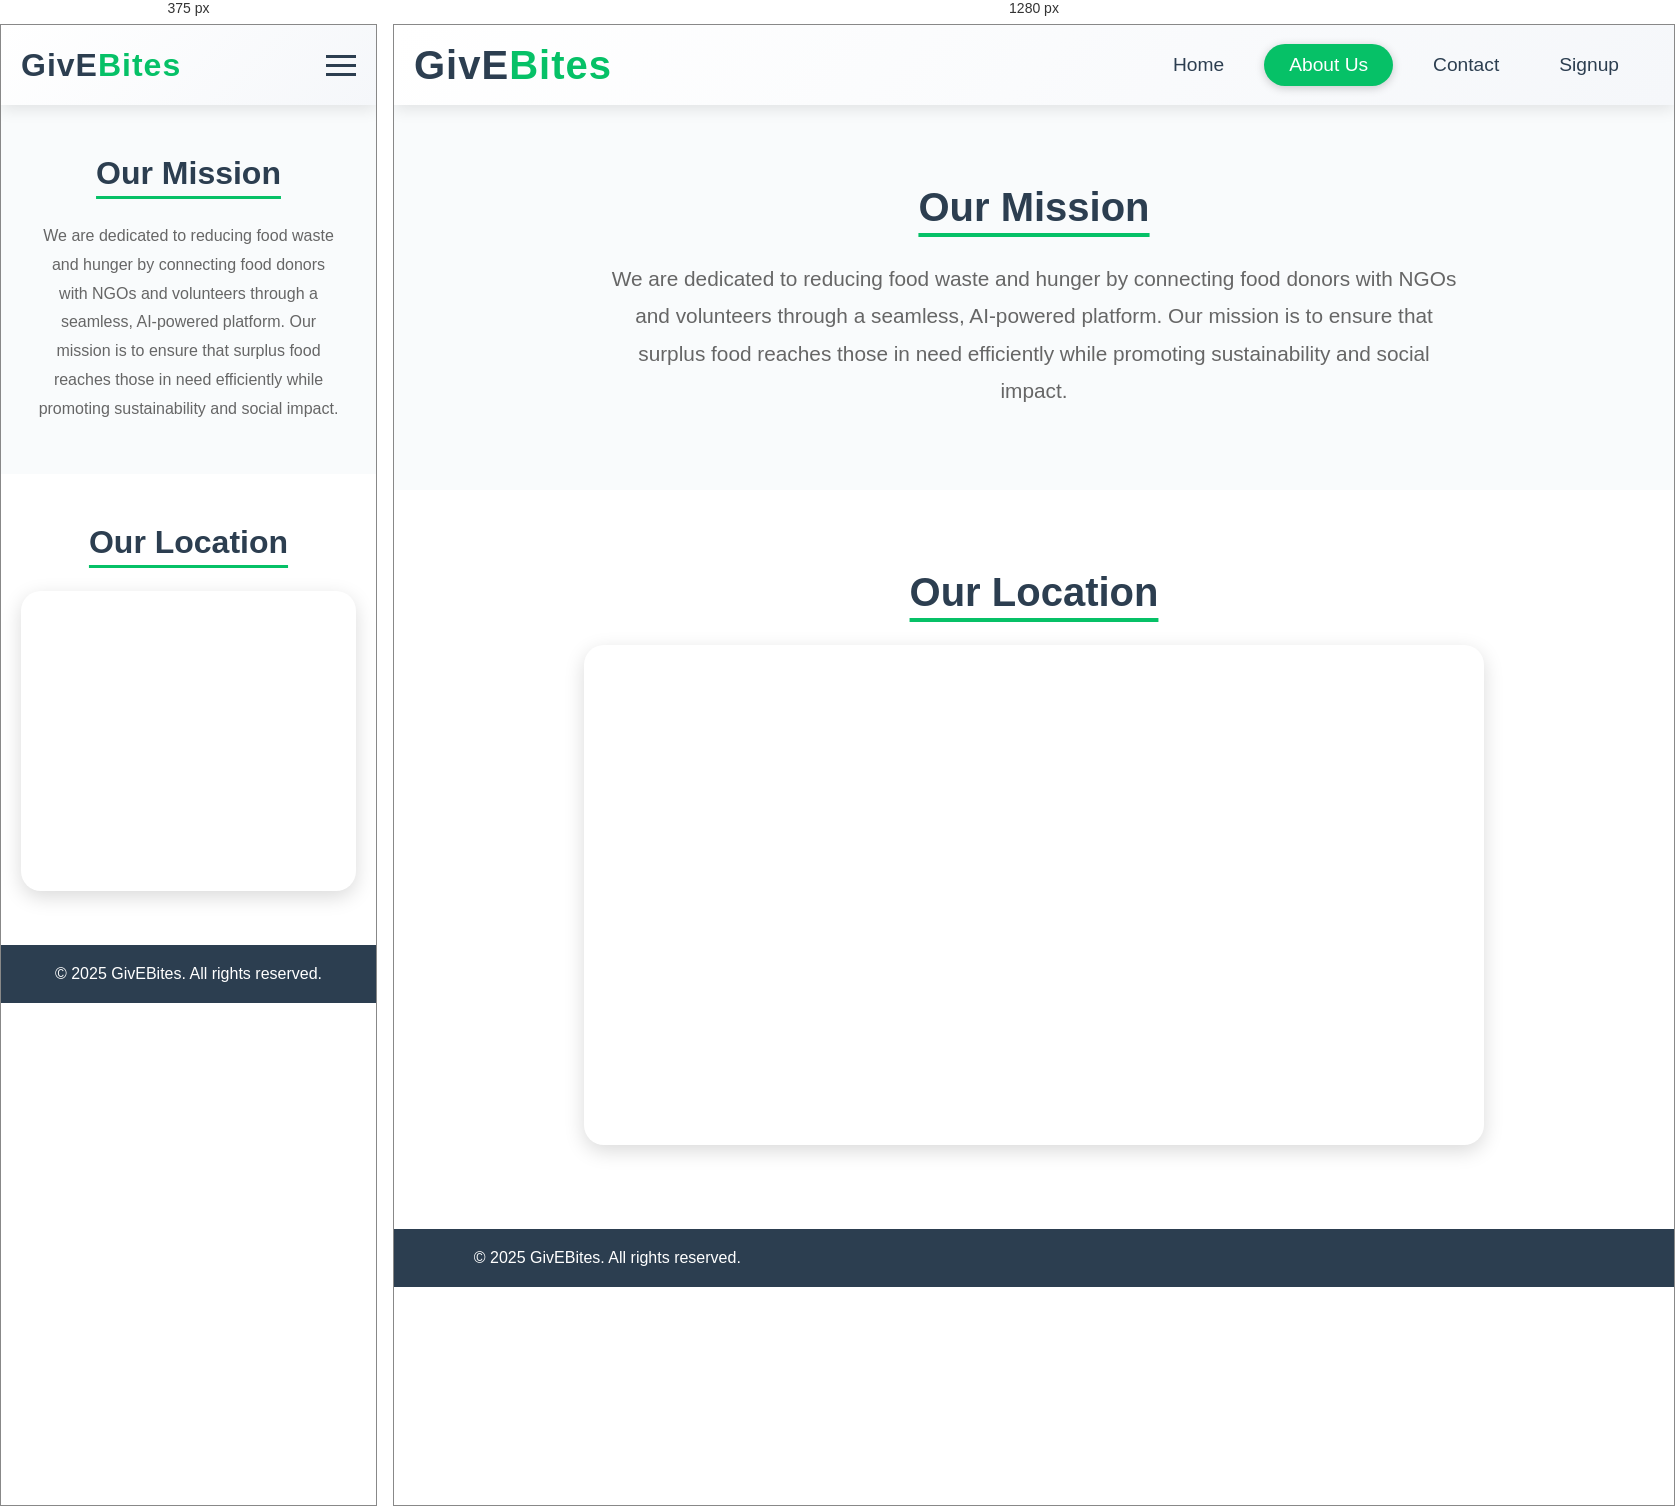
Rendered at 375 px and 1280 px, left to right.

<!-- file: about.html -->
<!DOCTYPE html>
<html lang="en">
<head>
  <meta charset="UTF-8">
  <meta http-equiv="X-UA-Compatible" content="IE=edge">
  <meta name="viewport" content="width=device-width, initial-scale=1.0">
  <title>About | DonateDish</title>
  <link rel="stylesheet" href="home.css">
  <link href="https://fonts.googleapis.com/css2?family=Poppins:wght@200;300;400;500;600;700;800&display=swap" rel="stylesheet">
</head>
<body>
  <!-- Header -->
  <header>
    <div class="logo">GivE<b style="color: #06C167;">Bites</b></div>
    <div class="hamburger">
      <div class="line"></div>
      <div class="line"></div>
      <div class="line"></div>
    </div>
    <nav class="nav-bar">
      <ul>
        <li><a href="home.html">Home</a></li>
        <li><a href="#about" class="active">About Us</a></li>
        <li><a href="contact.html">Contact</a></li>
        <li><a href="profile.php">Signup</a></li>
      </ul>
    </nav>
  </header>

  <script>
    document.querySelector(".hamburger").onclick = function () {
      document.querySelector(".nav-bar").classList.toggle("active");
    }
  </script>

  <!-- Cover Section -->

  <!-- About Section -->
  <section class="about-section">
    <h2 class="heading">Our Mission</h2>
    <div class="para">
      <p>We are dedicated to reducing food waste and hunger by connecting food donors with NGOs and volunteers through a seamless, AI-powered platform. Our mission is to ensure that surplus food reaches those in need efficiently while promoting sustainability and social impact.</p>
    </div>
  </section>

  <!-- Map Section -->
  <section class="map-section">
    <h2 class="heading">Our Location</h2>
    <div class="map">
      <iframe
      src="https://www.google.com/maps/embed?pb=!1m14!1m8!1m3!1d62201286.220890135!2d81.75787321874998!3d-17.910442482633457!3m2!1i1024!2i768!4f13.1!3m3!1m2!1s0x3bcb83594a86132d%3A0xc3e06e9e76cebf3d!2sBirla%20Institute%20of%20Technology%20%26%20Science%20Pilani%2C%20Hyderabad%20Campus!5e0!3m2!1sen!2sin!4v1741692591617!5m2!1sen!2sin"
      height="450"
      style="border:0;"
      allowfullscreen=""
      loading="lazy"
      referrerpolicy="no-referrer-when-downgrade">
    </iframe>
        </div>
  </section>

  <!-- Footer -->
  <footer class="footer">
    <div class="footer-content">
      <p>&copy; 2025 GivEBites. All rights reserved.</p>
    </div>
  </footer>
</body>
</html>

/* @media block from home.css */
@media (max-width: 768px) {
  .hamburger {
    display: block;
    cursor: pointer;
  }

  .hamburger .line {
    width: 30px;
    height: 3px;
    background-color: var(--text-dark);
    margin: 6px 0;
  }

  .nav-bar {
    position: absolute;
    top: 80px;
    left: 0;
    right: 0;
    background: #fff;
    height: 0;
    overflow: hidden;
    transition: height 0.3s ease;
  }

  .nav-bar.active {
    height: auto;
  }

  .nav-bar ul {
    display: block;
    text-align: center;
    padding: 20px 0;
  }

  .nav-bar ul li {
    margin: 15px 0;
  }

  .banner {
    min-height: 60vh;
  }

  .button-container {
    flex-direction: column;
    gap: 15px;
  }

  .wrapper {
    grid-template-columns: 1fr;
  }

  .footer {
    grid-template-columns: 1fr;
    text-align: center;
  }

  .heading {
    font-size: 2rem;
  }

  .quote {
    font-size: 1.4rem;
  }
}

/* @media block from home.css */
@media (max-width: 767px) {
  .logo {
    font-size: 2rem;
  }

  .hamburger {
    display: block;
    cursor: pointer;
  }

  .hamburger .line {
    width: 30px;
    height: 3px;
    background-color: var(--text-dark);
    margin: 6px 0;
    transition: all 0.3s ease;
  }

  .nav-bar {
    position: absolute;
    top: 80px;
    left: 0;
    right: 0;
    background: #fff;
    height: 0;
    overflow: hidden;
    transition: height 0.3s ease;
  }

  .nav-bar.active {
    height: auto;
  }

  .nav-bar ul {
    display: block;
    text-align: center;
    padding: 20px 0;
  }

  .nav-bar ul li {
    margin: 15px 0;
  }

  .coverc {
    height: 350px;
    padding-top: 6rem;
  }

  .title {
    font-size: 2rem;
  }

  .heading {
    font-size: 2rem;
  }

  .para p {
    font-size: 1rem;
    padding: 0 15px;
  }

  .map iframe {
    max-width: 100%;
    height: 300px;
  }

  .about-section, .map-section {
    padding: 50px var(--spacing-standard);
  }
}